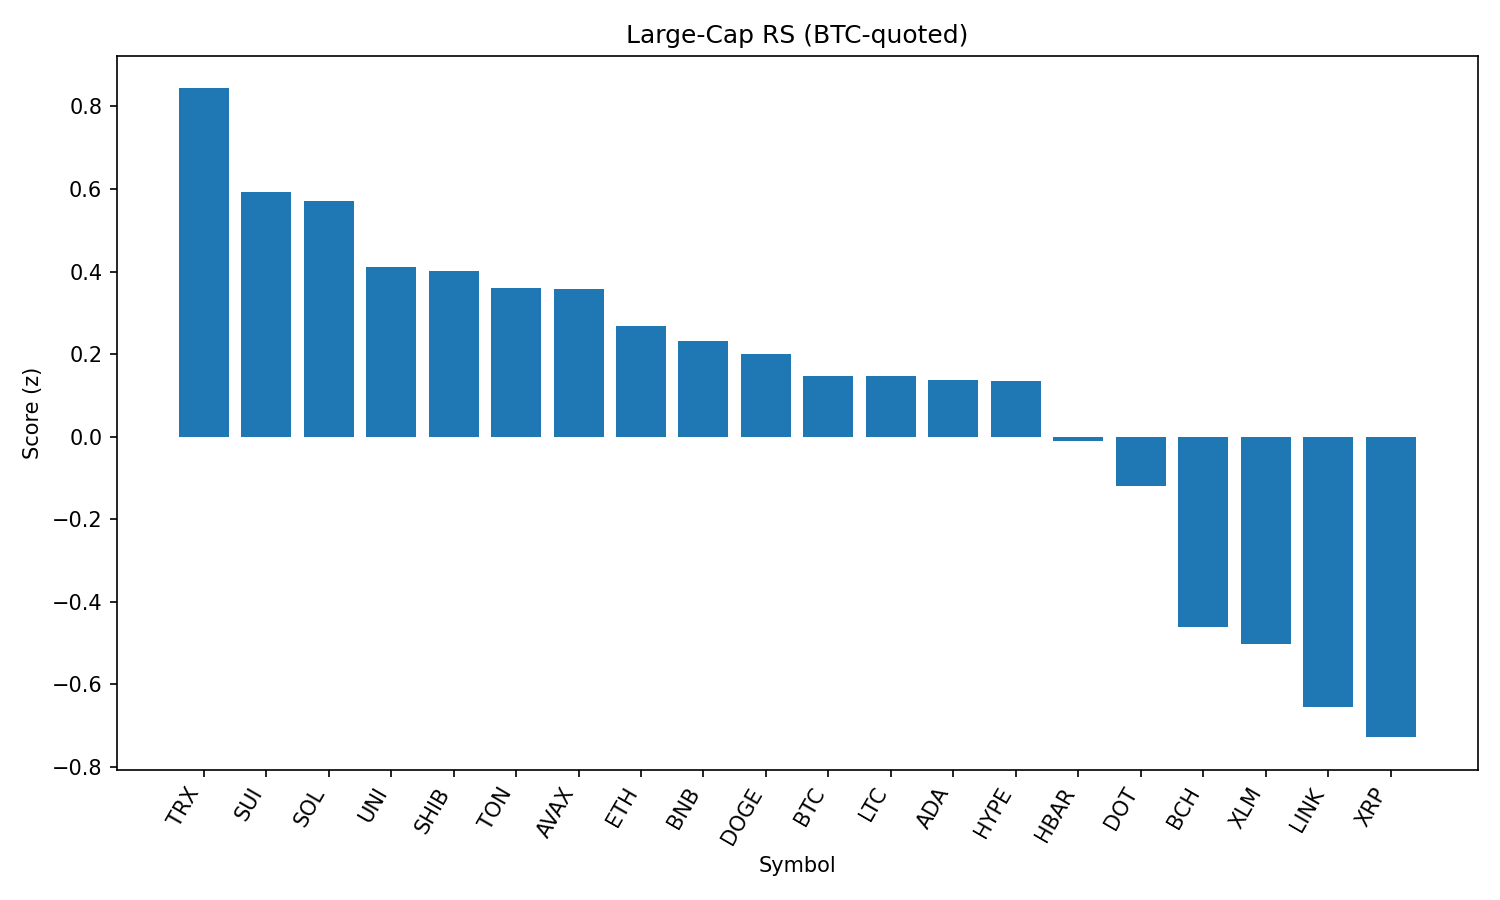

The table this chart was drawn from, first rows:
rank, name, symbol, price_btc, price_usd, pct_1h_btc, pct_24h_btc, pct_7d_btc, market_cap_rank, market_cap_usd, volume_usd, score
1, TRON, TRX, 3.13e-06, 0.3386, 0.3464, 1.866, -0.2723, 9, 32047807492, 1131460191, 0.8437
2, Sui, SUI, 3.017e-05, 3.27, 0.565, -2.684, -5.524, 19, 11472988942, 1525638968, 0.5928
3, Solana, SOL, 0.001879, 203.6, 0.3973, -1.817, 9.607, 6, 109909613687, 13512223989, 0.5715
4, Uniswap, UNI, 8.871e-05, 9.61, 0.2972, -0.5254, -10.01, 34, 5771615645, 371534249, 0.411
5, Shiba Inu, SHIB, 1.12315e-10, 1.217e-05, 0.2099, 0.0462, -2.292, 30, 7163727640, 270380684, 0.4011
6, Toncoin, TON, 2.836e-05, 3.07, 0.1869, 0.04232, -3.2, 29, 7885569890, 210809910, 0.3591
7, Avalanche, AVAX, 0.000217, 23.52, 0.2678, -1.259, 1.021, 22, 9926022190, 811379705, 0.3566
8, Ethereum, ETH, 0.04028, 4365, 0.05971, 0.442, -2.831, 2, 526627295773, 35825886157, 0.2681
9, BNB, BNB, 0.007926, 858.5, -0.06441, 1.755, 3.544, 5, 119461750816, 1107616643, 0.2319
10, Dogecoin, DOGE, 1.96e-06, 0.2125, 0.2137, -1.591, -4.091, 10, 32009124450, 2363631616, 0.2013
11, Bitcoin, BTC, 1.0, 108394, 0.0, 0.0, 0.0, 1, 2157192523757, 51636503966, 0.1482
12, Litecoin, LTC, 0.001013, 109.8, 0.03769, 0.1855, -3.679, 27, 8359516792, 597687383, 0.1466
13, Cardano, ADA, 7.6e-06, 0.823, 0.09144, -0.5175, -4.861, 11, 30007526883, 1853213186, 0.1378
14, Hyperliquid, HYPE, 0.0004099, 44.41, 0.002089, -0.1272, 7.632, 17, 11983927670, 411226337, 0.1343
15, Hedera, HBAR, 2.09e-06, 0.2267, 0.1237, -2.169, -4.249, 23, 9599434775, 367464524, -0.0102
16, Polkadot, DOT, 3.479e-05, 3.77, 0.005769, -1.755, -1.248, 35, 5734411475, 432343683, -0.1186
17, Bitcoin Cash, BCH, 0.004908, 531.7, -0.2808, -0.791, -4.383, 21, 10590775718, 331010415, -0.4611
18, Stellar, XLM, 3.31e-06, 0.3587, -0.1194, -2.917, -8.878, 20, 11255617021, 352847553, -0.503
19, Chainlink, LINK, 0.0002151, 23.3, -0.1005, -4.566, -6.798, 13, 15799996175, 1798934643, -0.6551
20, XRP, XRP, 2.585e-05, 2.8, -0.3583, -2.277, -2.066, 4, 166487390888, 7357972894, -0.728
21, Cronos, CRO, 2.57e-06, 0.278, -1.073, -12.63, 95.17, 25, 9360912208, 558374515, -2.387
